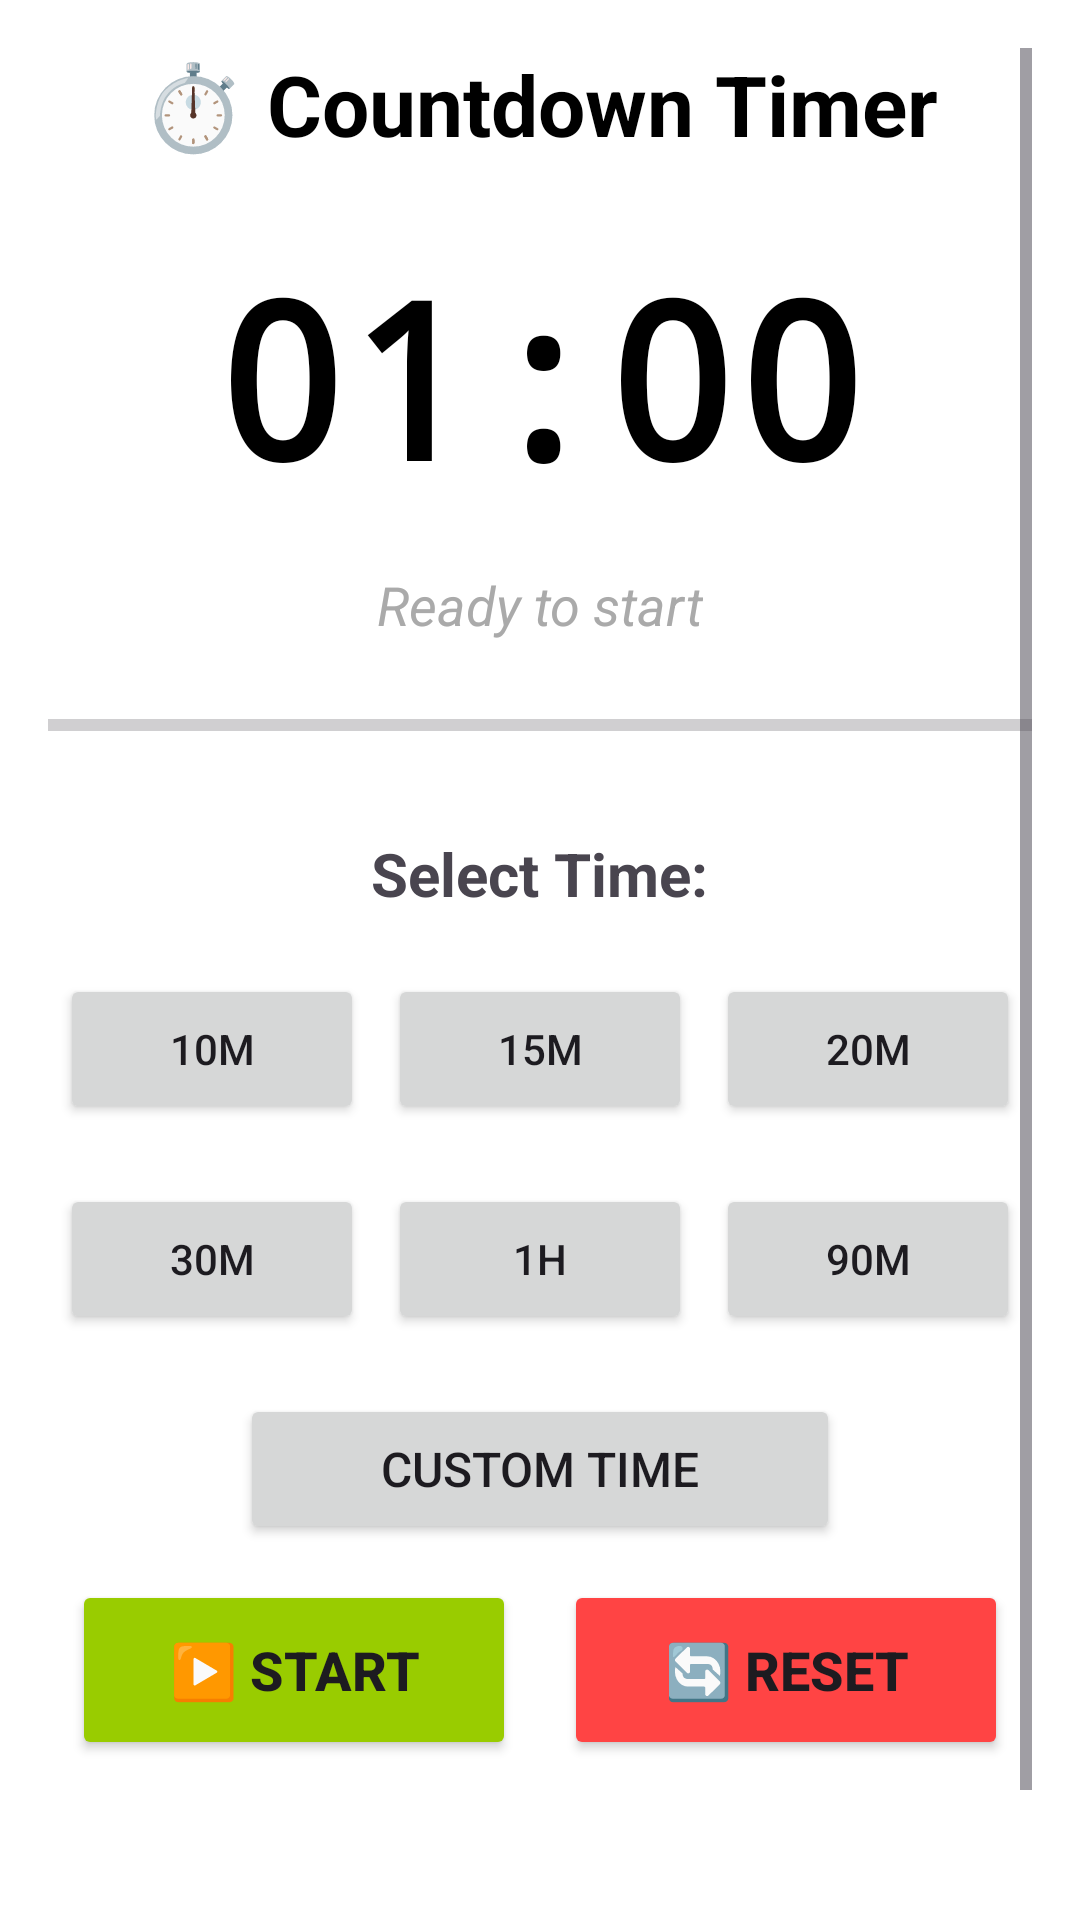

Produce the Android XML layout that renders to this screen, including the resource entries it uses.
<!-- AndroidManifest.xml: application theme Theme.Ofekrealpro -->
<!-- res/layout/activity_stopwatch.xml -->
<?xml version="1.0" encoding="utf-8"?>
<ScrollView xmlns:android="http://schemas.android.com/apk/res/android"
    android:layout_width="match_parent"
    android:layout_height="match_parent"
    android:background="@android:color/white"
    android:padding="16dp">

    <LinearLayout
        android:layout_width="match_parent"
        android:layout_height="wrap_content"
        android:orientation="vertical"
        android:gravity="center">

        
        <TextView
            android:layout_width="wrap_content"
            android:layout_height="wrap_content"
            android:text="⏱️ Countdown Timer"
            android:textSize="28sp"
            android:textStyle="bold"
            android:textColor="@android:color/black"
            android:layout_marginBottom="24dp" />

        
        <TextView
            android:id="@+id/tv_timer"
            android:layout_width="wrap_content"
            android:layout_height="wrap_content"
            android:text="01:00"
            android:textSize="72sp"
            android:textStyle="bold"
            android:textColor="@android:color/black"
            android:fontFamily="monospace"
            android:layout_marginBottom="16dp" />

        
        <TextView
            android:id="@+id/tv_status"
            android:layout_width="wrap_content"
            android:layout_height="wrap_content"
            android:text="Ready to start"
            android:textSize="18sp"
            android:textStyle="italic"
            android:textColor="@android:color/darker_gray"
            android:layout_marginBottom="24dp" />

        
        <ProgressBar
            android:id="@+id/progress_bar"
            style="?android:attr/progressBarStyleHorizontal"
            android:layout_width="match_parent"
            android:layout_height="8dp"
            android:layout_marginBottom="32dp"
            android:progress="0"
            android:progressTint="@android:color/holo_blue_light" />

        
        <TextView
            android:layout_width="wrap_content"
            android:layout_height="wrap_content"
            android:text="Select Time:"
            android:textSize="20sp"
            android:textStyle="bold"
            android:layout_marginBottom="16dp" />

        
        <LinearLayout
            android:layout_width="match_parent"
            android:layout_height="wrap_content"
            android:orientation="horizontal"
            android:gravity="center"
            android:layout_marginBottom="12dp">

            <Button
                android:id="@+id/btn_10m"
                android:layout_width="0dp"
                android:layout_height="50dp"
                android:layout_weight="1"
                android:layout_margin="4dp"
                android:text="10m"
                android:textSize="14sp" />

            <Button
                android:id="@+id/btn_15min"
                android:layout_width="0dp"
                android:layout_height="50dp"
                android:layout_margin="4dp"
                android:layout_weight="1"
                android:text="15m"
                android:textSize="14sp" />

            <Button
                android:id="@+id/btn_20min"
                android:layout_width="0dp"
                android:layout_height="50dp"
                android:layout_weight="1"
                android:layout_margin="4dp"
                android:text="20m"
                android:textSize="14sp" />

        </LinearLayout>

        
        <LinearLayout
            android:layout_width="match_parent"
            android:layout_height="wrap_content"
            android:orientation="horizontal"
            android:gravity="center"
            android:layout_marginBottom="12dp">

            <Button
                android:id="@+id/btn_30min"
                android:layout_width="0dp"
                android:layout_height="50dp"
                android:layout_weight="1"
                android:layout_margin="4dp"
                android:text="30m"
                android:textSize="14sp" />

            <Button
                android:id="@+id/btn_1hour"
                android:layout_width="0dp"
                android:layout_height="50dp"
                android:layout_weight="1"
                android:layout_margin="4dp"
                android:text="1h"
                android:textSize="14sp" />

            <Button
                android:id="@+id/btn_90min"
                android:layout_width="0dp"
                android:layout_height="50dp"
                android:layout_weight="1"
                android:layout_margin="4dp"
                android:text="90m"
                android:textSize="14sp" />

        </LinearLayout>

        
        <Button
            android:id="@+id/btn_custom"
            android:layout_width="200dp"
            android:layout_height="50dp"
            android:layout_margin="4dp"
            android:text="Custom Time"
            android:textSize="16sp"
            android:layout_marginBottom="32dp" />

        
        <LinearLayout
            android:layout_width="match_parent"
            android:layout_height="wrap_content"
            android:orientation="horizontal"
            android:gravity="center">

            <Button
                android:id="@+id/btn_start"
                android:layout_width="0dp"
                android:layout_height="60dp"
                android:layout_weight="1"
                android:layout_margin="8dp"
                android:text="▶️ START"
                android:textSize="18sp"
                android:textStyle="bold"
                android:backgroundTint="@android:color/holo_green_light" />

            <Button
                android:id="@+id/btn_pause"
                android:layout_width="0dp"
                android:layout_height="60dp"
                android:layout_weight="1"
                android:layout_margin="8dp"
                android:text="⏸️ PAUSE"
                android:textSize="18sp"
                android:textStyle="bold"
                android:backgroundTint="@android:color/holo_orange_light"
                android:visibility="gone" />

            <Button
                android:id="@+id/btn_reset"
                android:layout_width="0dp"
                android:layout_height="60dp"
                android:layout_weight="1"
                android:layout_margin="8dp"
                android:text="🔄 RESET"
                android:textSize="18sp"
                android:textStyle="bold"
                android:backgroundTint="@android:color/holo_red_light" />

        </LinearLayout>

        
        <TextView
            android:layout_width="wrap_content"
            android:layout_height="wrap_content"
            android:layout_marginTop="24dp"
            android:text="💡 Select a time preset above or use custom time, then press START to begin countdown"
            android:textSize="14sp"
            android:textColor="@android:color/darker_gray"
            android:textAlignment="center"
            android:padding="8dp" />

    </LinearLayout>

</ScrollView>
<!-- resources referenced by this layout -->
<resources>
  <style name="Theme.Ofekrealpro" parent="Base.Theme.Ofekrealpro" />
  <style name="Base.Theme.Ofekrealpro" parent="Theme.Material3.DayNight.NoActionBar">
          
          
      </style>
</resources>
